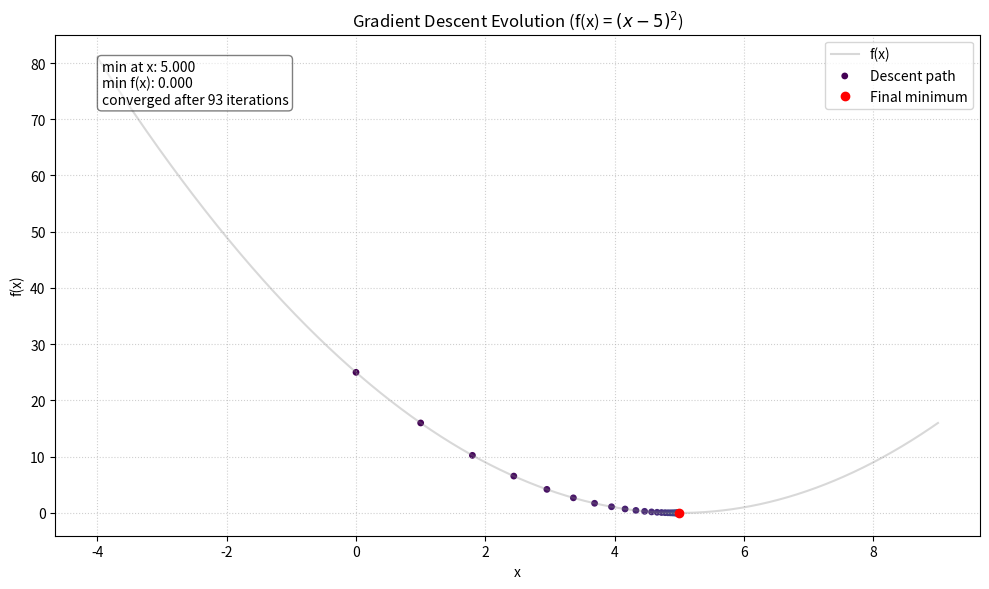

This figure's Python source:
import matplotlib.pyplot as plt
import numpy as np
import sympy as sp
from sympy.abc import x

# sympy setup
f_sp = (x - 5)**2
df_sp = sp.diff(f_sp, x)
print(df_sp)

# convert sympy expressions to fast numpy functions (allow vectorized inputs)
f_np = sp.lambdify(x, f_sp, 'numpy')
df_np = sp.lambdify(x, df_sp, 'numpy')

# parameters
x_init = 0.0
learning_rate = 0.1
iterations = 2_000
precision_target = 1e-9

x_value = x_init
x_history = [x_value]
y_history = [f_np(x_value)]

# optimization loop
for i in range(iterations):
    gradient = df_np(x_value)
    new_x = x_value - learning_rate * gradient

    # track progress
    x_history.append(new_x)
    y_history.append(f_np(new_x))

    # convergence check
    if abs(new_x - x_value) < precision_target:
        conv_msg = f'converged after {i} iterations'
        break
    x_value = new_x
else:
    conv_msg = 'reached maximum iterations'

# results string for the plot
results_text = (
    f'min at x: {x_value:.3f}\n'
    f'min f(x): {f_np(x_value):.3f}\n'
    f'{conv_msg}'
)

# improved visualization
fig, ax1 = plt.subplots(figsize=(10, 6))

# plot: the function and the descent path
# using f_num for the range generation
x_range = np.linspace(min(x_history)-4.0, max(x_history)+4.0, 2000)
ax1.plot(x_range, f_np(x_range), color='gray', alpha=0.3, label='f(x)')
ax1.scatter(x_history, y_history, c=range(len(x_history)), cmap='viridis', s=15, label='Descent path')
ax1.plot(x_value, f_np(x_value), 'ro', label='Final minimum')

# integrate results into the plot
ax1.text(0.05, 0.95, results_text, transform=ax1.transAxes, fontsize=10,
         verticalalignment='top', bbox=dict(boxstyle='round', facecolor='white', alpha=0.5))

ax1.set_title(f'Gradient Descent Evolution (f(x) = ${sp.latex(f_sp)}$)')
ax1.set_xlabel('x')
ax1.set_ylabel('f(x)')
ax1.legend(loc='upper right')
ax1.grid(True, linestyle=':', alpha=0.6)

plt.tight_layout()
plt.show()
